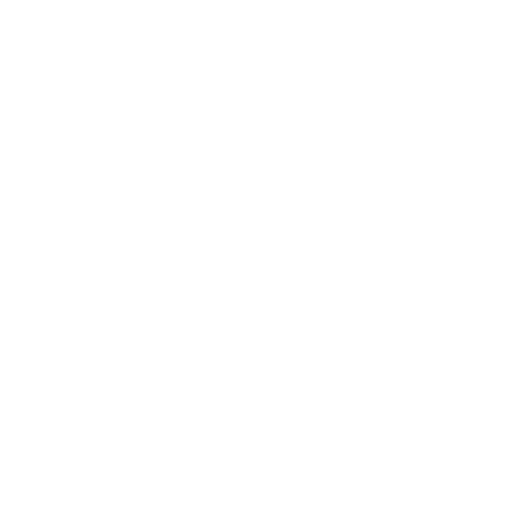
t = 0.00 s
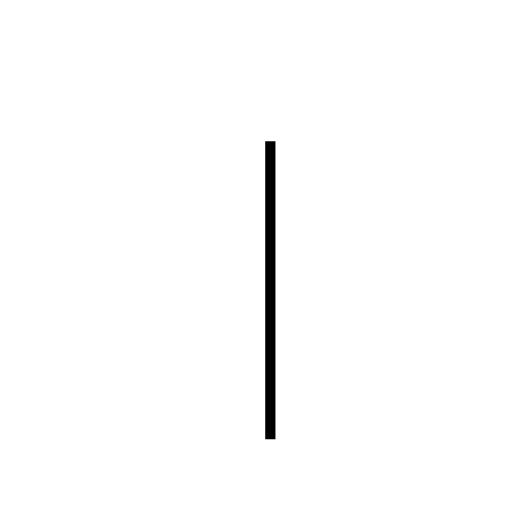
t = 0.87 s
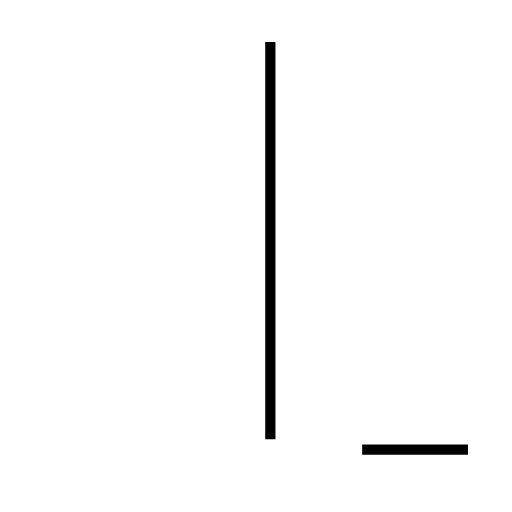
t = 1.47 s
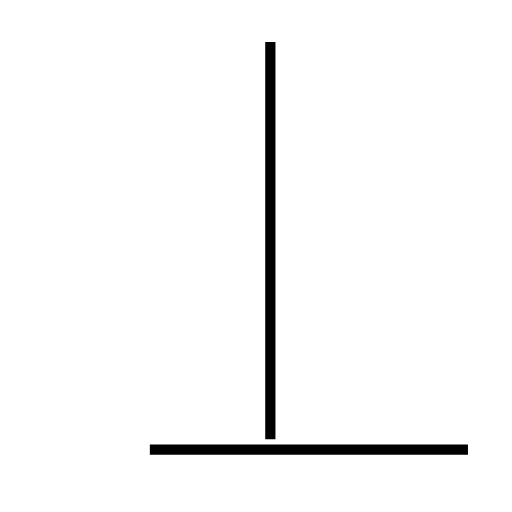
t = 2.10 s
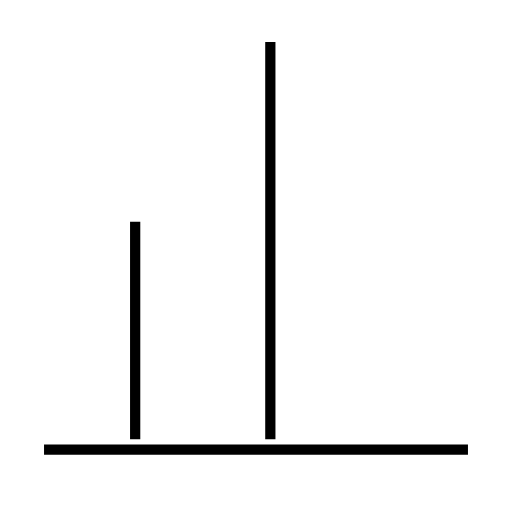
t = 3.04 s
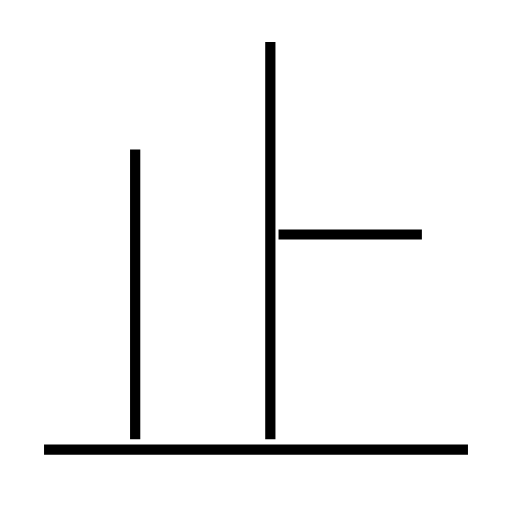
t = 3.68 s

The animated SVG that drew these frames (rendered in a browser with its animation timeline set to each time). Animation: 4 SMIL elements (animate=4); one cycle of 3.67 s.

<?xml version='1.0' encoding='utf-8'?>
<svg viewBox="0.0 -6.0 50.0 50.0" version="1.1" xmlns="http://www.w3.org/2000/svg"><rect x="-1000" y="-1000" width="2000" height="2000" stroke="white" fill="white" /><g style="fill:none;stroke:#000000;stroke-width:1"><path d="M 26.4 -1.1 L 26.4 -39.9 " transform="translate(0.0 38.0)" stroke-dasharray="38.8" stroke-dashoffset="38.8"><animate attributeName="stroke-dashoffset" from="38.8" to="0" dur="1.164s" begin="0s" fill="freeze" /></path><path d="M 45.7 -0.1 L 4.3 -0.1 " transform="translate(0.0 38.0)" stroke-dasharray="41.400000000000006" stroke-dashoffset="41.400000000000006"><animate attributeName="stroke-dashoffset" from="41.400000000000006" to="0" dur="1.2420000000000002s" begin="1.164s" fill="freeze" /></path><path d="M 13.2 -1.1 L 13.2 -29.4 " transform="translate(0.0 38.0)" stroke-dasharray="28.299999999999997" stroke-dashoffset="28.299999999999997"><animate attributeName="stroke-dashoffset" from="28.299999999999997" to="0" dur="0.8489999999999999s" begin="2.406s" fill="freeze" /></path><path d="M 41.2 -21.1 L 27.2 -21.1" transform="translate(0.0 38.0)" stroke-dasharray="14.000000000000004" stroke-dashoffset="14.000000000000004"><animate attributeName="stroke-dashoffset" from="14.000000000000004" to="0" dur="0.4200000000000001s" begin="3.255s" fill="freeze" /></path></g></svg>
